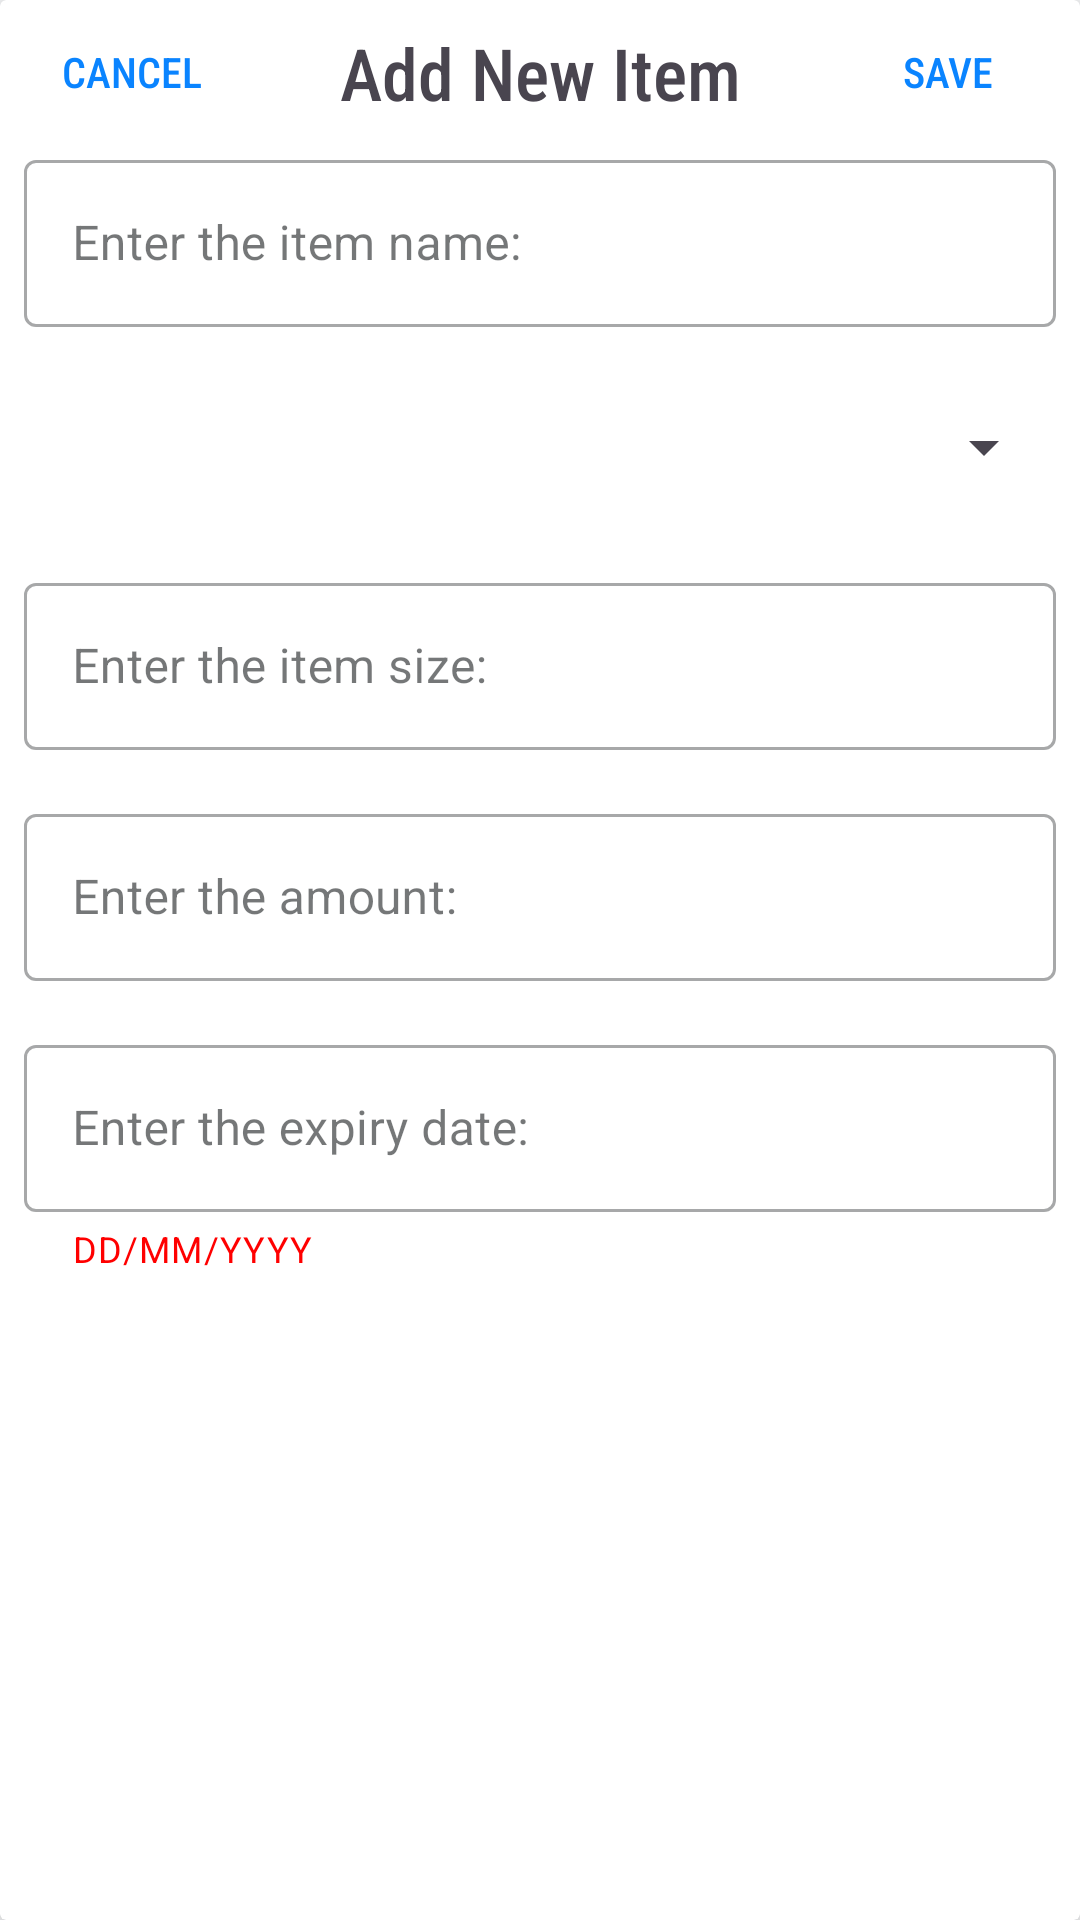

The Android layout XML behind this screen, and the referenced resources:
<!-- AndroidManifest.xml: application theme Theme.FoodPantryJava -->
<!-- res/layout/add_item_dialog.xml -->
<?xml version="1.0" encoding="utf-8"?>
<androidx.cardview.widget.CardView xmlns:android="http://schemas.android.com/apk/res/android"
    xmlns:app="http://schemas.android.com/apk/res-auto"
    xmlns:tools="http://schemas.android.com/tools"
    android:id="@+id/cardView"
    android:layout_width="match_parent"
    android:layout_height="wrap_content"
    android:background="@android:color/transparent"
    app:cardElevation="8dp"
    app:cardMaxElevation="16dp"
    app:cardPreventCornerOverlap="true"
    app:layout_constraintBottom_toBottomOf="parent"
    app:layout_constraintEnd_toEndOf="parent"
    app:layout_constraintStart_toStartOf="parent"
    app:layout_constraintTop_toBottomOf="@+id/cancelButton">

    <androidx.constraintlayout.widget.ConstraintLayout
        android:layout_width="match_parent"
        android:layout_height="match_parent">

        <TextView
            android:id="@+id/AddNewItemTitle"
            android:layout_width="wrap_content"
            android:layout_height="wrap_content"
            android:fontFamily="sans-serif-condensed-medium"
            android:text="Add New Item"
            android:textSize="24sp"
            app:layout_constraintBottom_toBottomOf="@+id/cancelButton"
            app:layout_constraintEnd_toEndOf="parent"
            app:layout_constraintStart_toStartOf="parent"
            app:layout_constraintTop_toTopOf="parent" />

        <Button
            android:id="@+id/cancelButton"
            android:layout_width="wrap_content"
            android:layout_height="wrap_content"
            android:background="@android:color/transparent"
            android:fontFamily="sans-serif-condensed-medium"
            android:text="Cancel"
            android:textColor="#0A84FF"
            app:layout_constraintEnd_toStartOf="@+id/AddNewItemTitle"
            app:layout_constraintHorizontal_bias="0.0"
            app:layout_constraintStart_toStartOf="parent"
            app:layout_constraintTop_toTopOf="parent" />

        <Button
            android:id="@+id/confirmButton"
            android:layout_width="wrap_content"
            android:layout_height="wrap_content"
            android:background="@android:color/transparent"
            android:fontFamily="sans-serif-condensed-medium"
            android:text="Save"
            android:textColor="#0A84FF"
            app:layout_constraintEnd_toEndOf="parent"
            app:layout_constraintHorizontal_bias="1.0"
            app:layout_constraintStart_toEndOf="@+id/AddNewItemTitle"
            app:layout_constraintTop_toTopOf="parent" />

        <ScrollView
            android:layout_width="0dp"
            android:layout_height="wrap_content"
            android:clipToPadding="false"
            android:paddingBottom="50dp"
            app:layout_constraintEnd_toEndOf="@+id/confirmButton"
            app:layout_constraintStart_toStartOf="@+id/cancelButton"
            app:layout_constraintTop_toBottomOf="@+id/cancelButton">

            <LinearLayout
                android:layout_width="match_parent"
                android:layout_height="wrap_content"
                android:orientation="vertical">

                <com.google.android.material.textfield.TextInputLayout
                    android:id="@+id/editNameTextLayout"
                    style="@style/Widget.MaterialComponents.TextInputLayout.OutlinedBox"
                    android:layout_width="match_parent"
                    android:layout_height="wrap_content"
                    android:layout_marginHorizontal="8dp">

                    <com.google.android.material.textfield.TextInputEditText
                        android:id="@+id/editName"
                        android:layout_width="match_parent"
                        android:layout_height="wrap_content"
                        android:ems="10"
                        android:hint="Enter the item name:"
                        android:inputType="text"
                        android:textAlignment="textStart" />

                </com.google.android.material.textfield.TextInputLayout>

                <Spinner
                    android:id="@+id/spinner"
                    android:layout_width="match_parent"
                    android:layout_height="wrap_content"
                    android:layout_marginStart="8dp"
                    android:layout_marginTop="16dp"
                    android:layout_marginEnd="8dp"
                    android:minHeight="48dp"
                    tools:ignore="SpeakableTextPresentCheck" />

                <com.google.android.material.textfield.TextInputLayout
                    android:id="@+id/editSizeTextLayout"
                    style="@style/Widget.MaterialComponents.TextInputLayout.OutlinedBox"
                    android:layout_width="match_parent"
                    android:layout_height="wrap_content"
                    android:layout_marginHorizontal="8dp"
                    android:layout_marginTop="16dp">

                    <com.google.android.material.textfield.TextInputEditText
                        android:id="@+id/editSize"
                        android:layout_width="match_parent"
                        android:layout_height="wrap_content"
                        android:ems="10"
                        android:hint="Enter the item size:"
                        android:inputType="text"
                        android:textAlignment="textStart" />
                </com.google.android.material.textfield.TextInputLayout>

                <com.google.android.material.textfield.TextInputLayout
                    android:id="@+id/editAmountTextLayout"
                    style="@style/Widget.MaterialComponents.TextInputLayout.OutlinedBox"
                    android:layout_width="match_parent"
                    android:layout_height="wrap_content"
                    android:layout_marginHorizontal="8dp"
                    android:layout_marginTop="16dp">

                    <com.google.android.material.textfield.TextInputEditText
                        android:id="@+id/editAmount"
                        android:layout_width="match_parent"
                        android:layout_height="wrap_content"
                        android:ems="10"
                        android:hint="Enter the amount:"
                        android:inputType="number"
                        android:textAlignment="textStart" />
                </com.google.android.material.textfield.TextInputLayout>

                <com.google.android.material.textfield.TextInputLayout
                    android:id="@+id/editDateTextLayout"
                    style="@style/Widget.MaterialComponents.TextInputLayout.OutlinedBox"
                    android:layout_width="match_parent"
                    android:layout_height="wrap_content"
                    android:layout_marginHorizontal="8dp"
                    android:layout_marginTop="16dp"
                    app:helperText="DD/MM/YYYY"
                    app:helperTextTextColor="@color/red_alert">

                    <com.google.android.material.textfield.TextInputEditText
                        android:id="@+id/editDate"
                        android:layout_width="match_parent"
                        android:layout_height="wrap_content"
                        android:ems="10"
                        android:hint="Enter the expiry date:"
                        android:inputType="date"
                        android:textAlignment="textStart" />
                </com.google.android.material.textfield.TextInputLayout>

            </LinearLayout>
        </ScrollView>

    </androidx.constraintlayout.widget.ConstraintLayout>

</androidx.cardview.widget.CardView>
<!-- resources referenced by this layout -->
<resources>
  <color name="red_alert">#FF0000</color>
  <style name="Theme.FoodPantryJava" parent="Theme.Material3.DayNight.NoActionBar">
          <item name="colorPrimary">@color/md_theme_light_primary</item>
          <item name="colorOnPrimary">@color/md_theme_light_onPrimary</item>
          <item name="colorPrimaryContainer">@color/md_theme_light_primaryContainer</item>
          <item name="colorOnPrimaryContainer">@color/md_theme_light_onPrimaryContainer</item>
          <item name="colorSecondary">@color/md_theme_light_secondary</item>
          <item name="colorOnSecondary">@color/md_theme_light_onSecondary</item>
          <item name="colorSecondaryContainer">@color/md_theme_light_secondaryContainer</item>
          <item name="colorOnSecondaryContainer">@color/md_theme_light_onSecondaryContainer</item>
          <item name="colorTertiary">@color/md_theme_light_tertiary</item>
          <item name="colorOnTertiary">@color/md_theme_light_onTertiary</item>
          <item name="colorTertiaryContainer">@color/md_theme_light_tertiaryContainer</item>
          <item name="colorOnTertiaryContainer">@color/md_theme_light_onTertiaryContainer</item>
          <item name="colorError">@color/md_theme_light_error</item>
          <item name="colorErrorContainer">@color/md_theme_light_errorContainer</item>
          <item name="colorOnError">@color/md_theme_light_onError</item>
          <item name="colorOnErrorContainer">@color/md_theme_light_onErrorContainer</item>
          <item name="android:colorBackground">@color/md_theme_light_background</item>
          <item name="colorOnBackground">@color/md_theme_light_onBackground</item>
          <item name="colorSurface">@color/md_theme_light_surface</item>
          <item name="colorOnSurface">@color/md_theme_light_onSurface</item>
          <item name="colorSurfaceVariant">@color/md_theme_light_surfaceVariant</item>
          <item name="colorOnSurfaceVariant">@color/md_theme_light_onSurfaceVariant</item>
          <item name="colorOutline">@color/md_theme_light_outline</item>
          <item name="colorOnSurfaceInverse">@color/md_theme_light_inverseOnSurface</item>
          <item name="colorSurfaceInverse">@color/md_theme_light_inverseSurface</item>
          <item name="colorPrimaryInverse">@color/md_theme_light_primaryInverse</item>
      </style>
  <color name="md_theme_light_primary">#006A6A</color>
  <color name="md_theme_light_onPrimary">#FFFFFF</color>
  <color name="md_theme_light_primaryContainer">#6EF6F6</color>
  <color name="md_theme_light_onPrimaryContainer">#002020</color>
  <color name="md_theme_light_secondary">#9C404D</color>
  <color name="md_theme_light_onSecondary">#FFFFFF</color>
  <color name="md_theme_light_secondaryContainer">#FFDADD</color>
  <color name="md_theme_light_onSecondaryContainer">#40000E</color>
  <color name="md_theme_light_tertiary">#006689</color>
  <color name="md_theme_light_onTertiary">#FFFFFF</color>
  <color name="md_theme_light_tertiaryContainer">#BFE8FF</color>
  <color name="md_theme_light_onTertiaryContainer">#001E2B</color>
  <color name="md_theme_light_error">#BA1B1B</color>
  <color name="md_theme_light_errorContainer">#FFDAD4</color>
  <color name="md_theme_light_onError">#FFFFFF</color>
  <color name="md_theme_light_onErrorContainer">#410001</color>
  <color name="md_theme_light_background">#FBFCFE</color>
  <color name="md_theme_light_onBackground">#191C1E</color>
  <color name="md_theme_light_surface">#FBFCFE</color>
  <color name="md_theme_light_onSurface">#191C1E</color>
  <color name="md_theme_light_surfaceVariant">#DAE5E4</color>
  <color name="md_theme_light_onSurfaceVariant">#3F4848</color>
  <color name="md_theme_light_outline">#6F7978</color>
  <color name="md_theme_light_inverseOnSurface">#F0F1F3</color>
  <color name="md_theme_light_inverseSurface">#2F3132</color>
  <color name="md_theme_light_primaryInverse">#4DDADA</color>
</resources>
